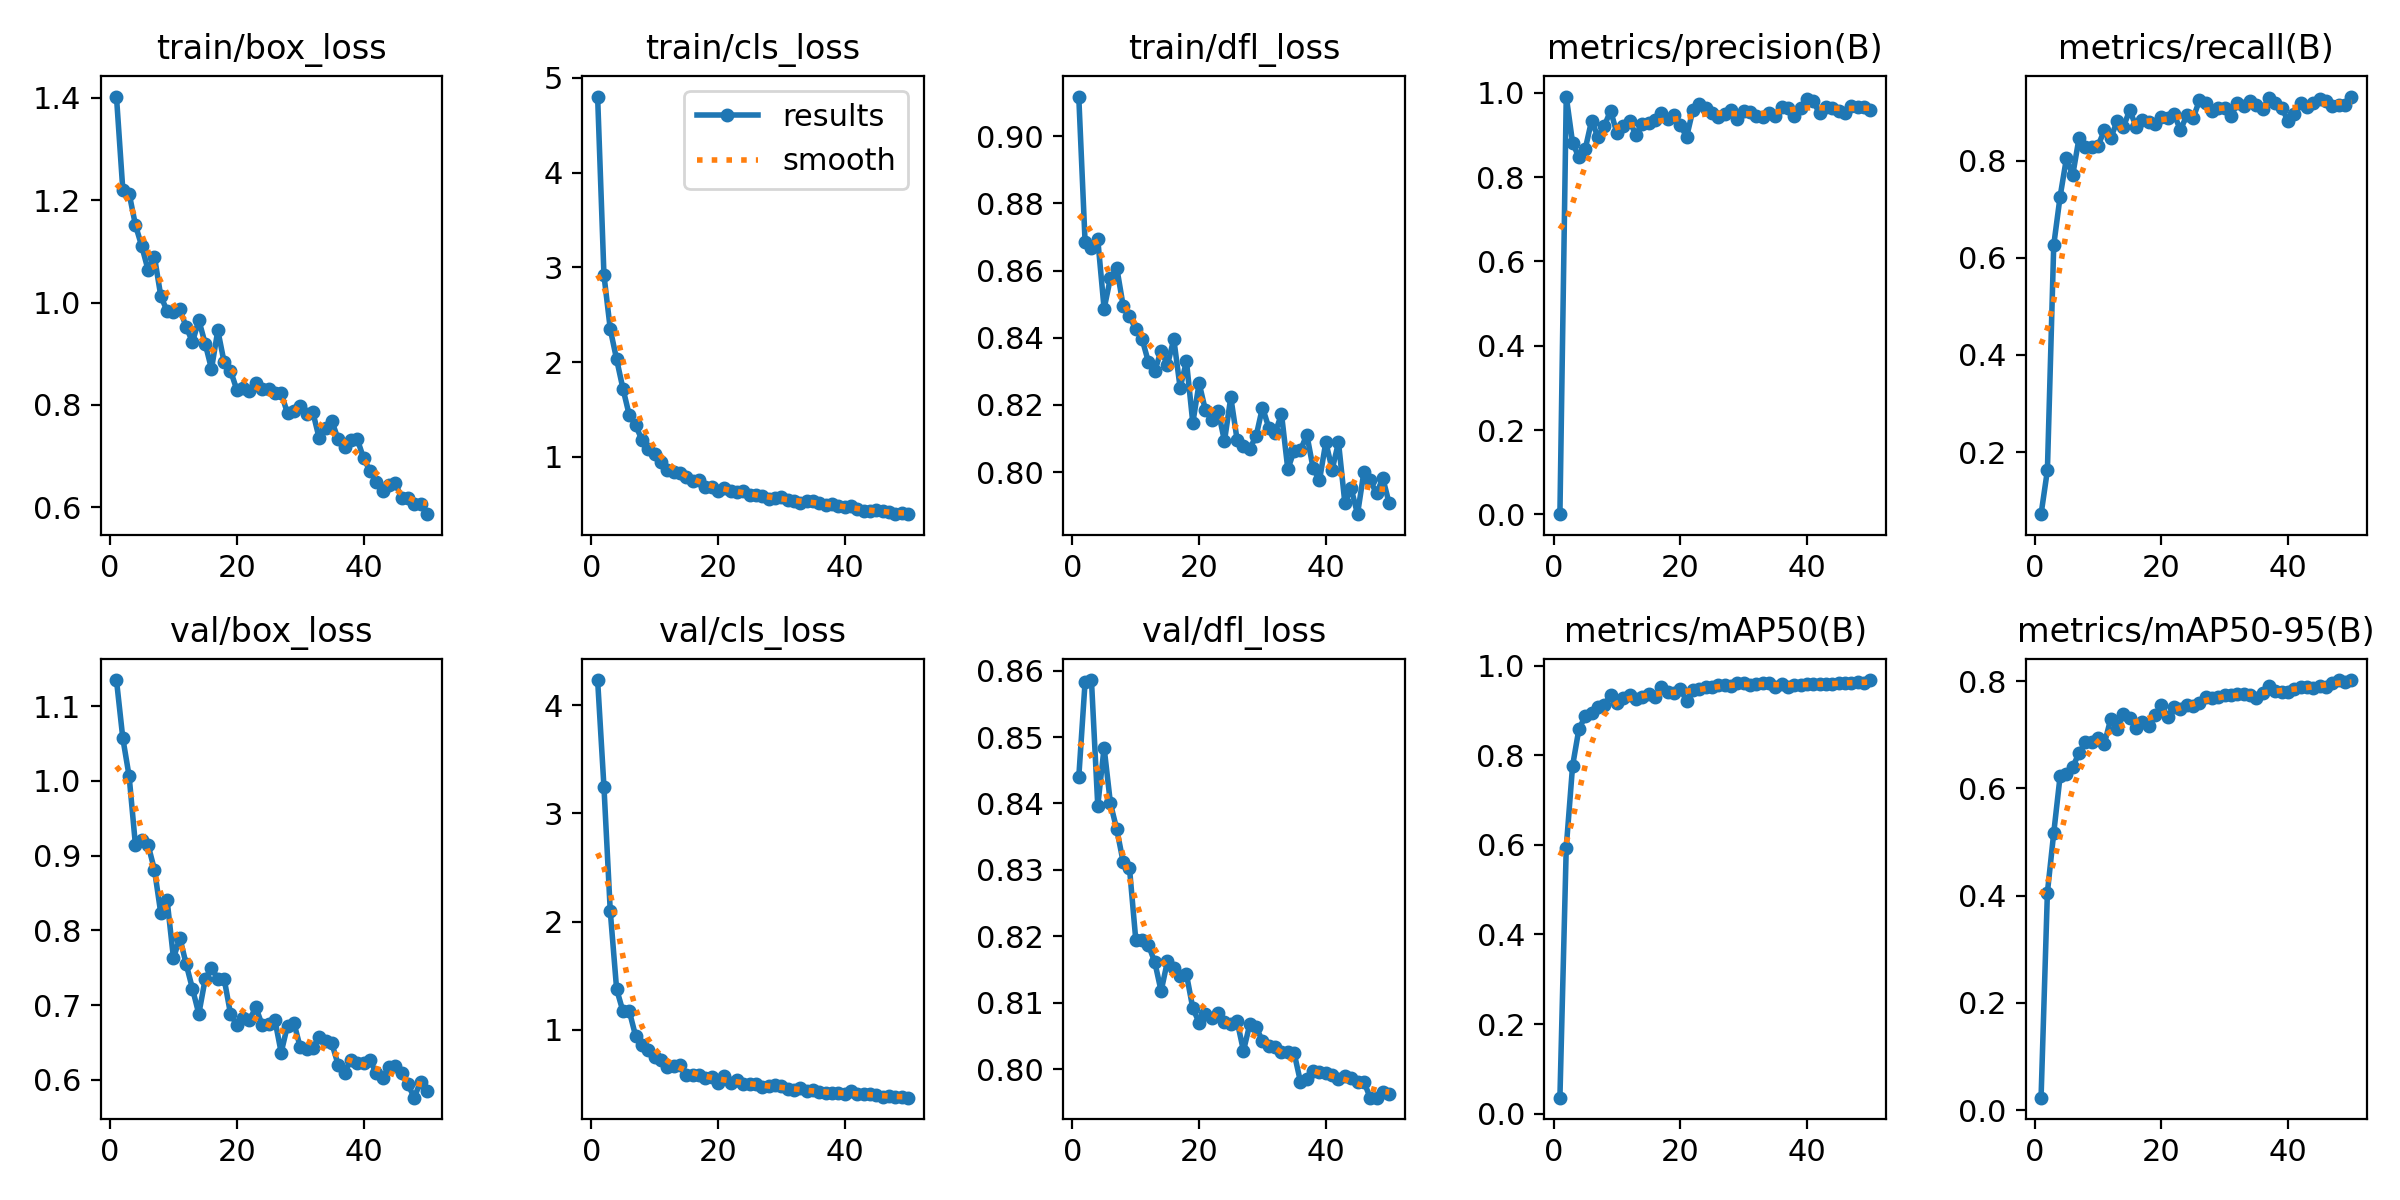

The file beside this chart, header and first rows:
epoch, time, train/box_loss, train/cls_loss, train/dfl_loss, metrics/precision(B), metrics/recall(B), metrics/mAP50(B), metrics/mAP50-95(B), val/box_loss, val/cls_loss, val/dfl_loss, lr/pg0, lr/pg1, lr/pg2
1, 92.42, 1.403, 4.802, 0.9118, 0.00067, 0.0722, 0.0356, 0.02334, 1.135, 4.232, 0.8439, 0.000407, 0.000407, 0.000407
2, 185.2, 1.221, 2.919, 0.8684, 0.9912, 0.1625, 0.5938, 0.4058, 1.057, 3.245, 0.8583, 0.0008073, 0.0008073, 0.0008073
3, 274.1, 1.213, 2.347, 0.8667, 0.8816, 0.6261, 0.7761, 0.5169, 1.006, 2.094, 0.8586, 0.001191, 0.001191, 0.001191
4, 362.1, 1.151, 2.029, 0.8693, 0.8468, 0.7255, 0.8585, 0.6223, 0.9136, 1.376, 0.8397, 0.001176, 0.001176, 0.001176
5, 449.2, 1.11, 1.72, 0.8486, 0.867, 0.8045, 0.8865, 0.6268, 0.9203, 1.171, 0.8484, 0.001151, 0.001151, 0.001151
6, 539.4, 1.063, 1.439, 0.8578, 0.9342, 0.7706, 0.8951, 0.6399, 0.9141, 1.173, 0.84, 0.001126, 0.001126, 0.001126
7, 626.3, 1.089, 1.334, 0.8608, 0.8951, 0.8471, 0.9083, 0.6661, 0.881, 0.9433, 0.8361, 0.001102, 0.001102, 0.001102
8, 715, 1.012, 1.178, 0.8496, 0.9213, 0.8274, 0.9127, 0.6857, 0.8227, 0.8581, 0.8312, 0.001077, 0.001077, 0.001077
9, 803.5, 0.9832, 1.08, 0.8464, 0.9577, 0.8289, 0.9334, 0.6865, 0.84, 0.8119, 0.8303, 0.001052, 0.001052, 0.001052
10, 894, 0.9815, 1.027, 0.8427, 0.9042, 0.831, 0.9159, 0.6936, 0.7625, 0.7455, 0.8195, 0.001027, 0.001027, 0.001027
11, 982.8, 0.9869, 0.9478, 0.8396, 0.922, 0.8628, 0.9282, 0.6834, 0.7901, 0.7189, 0.8195, 0.001002, 0.001002, 0.001002
12, 1074, 0.9523, 0.8626, 0.8327, 0.9322, 0.8467, 0.9347, 0.7298, 0.7549, 0.6604, 0.8187, 0.0009778, 0.0009778, 0.0009778
13, 1159, 0.9228, 0.8356, 0.83, 0.9004, 0.881, 0.9253, 0.7104, 0.7218, 0.6683, 0.8161, 0.000953, 0.000953, 0.000953
14, 1246, 0.9655, 0.8352, 0.8362, 0.9271, 0.8696, 0.9301, 0.7388, 0.6882, 0.6731, 0.8117, 0.0009283, 0.0009283, 0.0009283
15, 1336, 0.9198, 0.7886, 0.8319, 0.9283, 0.904, 0.9354, 0.7307, 0.7345, 0.5785, 0.8163, 0.0009035, 0.0009035, 0.0009035
16, 1429, 0.8702, 0.7424, 0.8396, 0.9345, 0.87, 0.9291, 0.7123, 0.7501, 0.5855, 0.8152, 0.0008787, 0.0008787, 0.0008787
17, 1520, 0.9455, 0.7512, 0.8252, 0.9525, 0.8845, 0.9521, 0.7236, 0.7349, 0.5837, 0.814, 0.000854, 0.000854, 0.000854
18, 1613, 0.8828, 0.684, 0.833, 0.9377, 0.8796, 0.9403, 0.7164, 0.735, 0.5562, 0.8143, 0.0008293, 0.0008293, 0.0008293
19, 1714, 0.8669, 0.6788, 0.8147, 0.948, 0.8756, 0.9394, 0.7359, 0.6884, 0.5609, 0.8092, 0.0008045, 0.0008045, 0.0008045
20, 1807, 0.8291, 0.6447, 0.8265, 0.9244, 0.8899, 0.9478, 0.7548, 0.6732, 0.5136, 0.807, 0.0007797, 0.0007797, 0.0007797
21, 1898, 0.8318, 0.6682, 0.8184, 0.8953, 0.8876, 0.9214, 0.7326, 0.6824, 0.5729, 0.8083, 0.000755, 0.000755, 0.000755
22, 1988, 0.8276, 0.6409, 0.8155, 0.9598, 0.8952, 0.9457, 0.7522, 0.6801, 0.5093, 0.8077, 0.0007302, 0.0007302, 0.0007302
23, 2083, 0.8424, 0.6337, 0.8183, 0.9731, 0.8633, 0.9473, 0.7488, 0.6969, 0.5327, 0.8084, 0.0007055, 0.0007055, 0.0007055
24, 2175, 0.83, 0.637, 0.8093, 0.9644, 0.8932, 0.9523, 0.7564, 0.6733, 0.5036, 0.807, 0.0006808, 0.0006808, 0.0006808
25, 2264, 0.83, 0.602, 0.8223, 0.9533, 0.8875, 0.9522, 0.753, 0.6745, 0.5, 0.8069, 0.000656, 0.000656, 0.000656
26, 2354, 0.8231, 0.601, 0.8096, 0.9421, 0.9242, 0.9555, 0.7594, 0.6805, 0.4959, 0.8072, 0.0006312, 0.0006312, 0.0006312
27, 2443, 0.823, 0.5844, 0.8079, 0.9509, 0.9192, 0.9559, 0.7707, 0.6364, 0.4688, 0.8027, 0.0006065, 0.0006065, 0.0006065
28, 2538, 0.783, 0.5532, 0.807, 0.9605, 0.903, 0.9537, 0.7688, 0.6726, 0.4768, 0.8068, 0.0005818, 0.0005818, 0.0005818
29, 2637, 0.7885, 0.5645, 0.8108, 0.9369, 0.9086, 0.9609, 0.7708, 0.6765, 0.4908, 0.8063, 0.000557, 0.000557, 0.000557
30, 2725, 0.7977, 0.572, 0.8192, 0.9561, 0.9076, 0.9606, 0.7741, 0.6435, 0.482, 0.8042, 0.0005322, 0.0005322, 0.0005322
31, 2814, 0.7817, 0.5486, 0.8132, 0.9548, 0.8919, 0.957, 0.7734, 0.6415, 0.4496, 0.8035, 0.0005075, 0.0005075, 0.0005075
32, 2901, 0.7854, 0.5356, 0.8117, 0.9453, 0.9186, 0.9583, 0.7767, 0.6425, 0.4445, 0.8033, 0.0004827, 0.0004827, 0.0004827
33, 2999, 0.7345, 0.5163, 0.8173, 0.9416, 0.9134, 0.9603, 0.7753, 0.6574, 0.4586, 0.8026, 0.000458, 0.000458, 0.000458
34, 3094, 0.7538, 0.531, 0.8009, 0.9522, 0.9234, 0.9609, 0.7734, 0.6522, 0.4363, 0.8026, 0.0004332, 0.0004332, 0.0004332
35, 3185, 0.7678, 0.5326, 0.8064, 0.9458, 0.9156, 0.9515, 0.769, 0.6485, 0.4405, 0.8024, 0.0004085, 0.0004085, 0.0004085
36, 3278, 0.7324, 0.5104, 0.8065, 0.9658, 0.9056, 0.9594, 0.7771, 0.6199, 0.4294, 0.7981, 0.0003837, 0.0003837, 0.0003837
37, 3365, 0.7179, 0.492, 0.8112, 0.9634, 0.9299, 0.9527, 0.79, 0.6096, 0.4123, 0.7985, 0.000359, 0.000359, 0.000359
38, 3455, 0.731, 0.5041, 0.8011, 0.9455, 0.9189, 0.9558, 0.7823, 0.627, 0.4124, 0.7996, 0.0003343, 0.0003343, 0.0003343
39, 3543, 0.7331, 0.485, 0.7976, 0.9648, 0.9082, 0.9567, 0.7797, 0.6227, 0.4159, 0.7996, 0.0003095, 0.0003095, 0.0003095
40, 3631, 0.6958, 0.4684, 0.8089, 0.9844, 0.882, 0.9597, 0.7804, 0.6225, 0.4082, 0.7994, 0.0002848, 0.0002848, 0.0002848
41, 3718, 0.6708, 0.477, 0.8007, 0.9796, 0.8956, 0.9585, 0.7852, 0.6268, 0.431, 0.7991, 0.00026, 0.00026, 0.00026
42, 3806, 0.6495, 0.4525, 0.8089, 0.9511, 0.9179, 0.9586, 0.7885, 0.6089, 0.4098, 0.7984, 0.0002352, 0.0002352, 0.0002352
43, 3891, 0.6319, 0.4247, 0.7909, 0.9673, 0.9112, 0.9577, 0.7886, 0.6024, 0.4042, 0.7989, 0.0002105, 0.0002105, 0.0002105
44, 3980, 0.6431, 0.4324, 0.7952, 0.9631, 0.918, 0.958, 0.7877, 0.6175, 0.4078, 0.7986, 0.0001857, 0.0001857, 0.0001857
45, 4072, 0.6478, 0.4347, 0.7875, 0.9577, 0.9271, 0.9605, 0.7905, 0.6187, 0.3963, 0.7981, 0.000161, 0.000161, 0.000161
46, 4159, 0.6182, 0.4264, 0.8, 0.9528, 0.9238, 0.9611, 0.7882, 0.6093, 0.3816, 0.7981, 0.0001363, 0.0001363, 0.0001363
47, 4245, 0.6168, 0.4146, 0.7976, 0.9692, 0.9119, 0.9612, 0.7968, 0.5942, 0.3855, 0.7957, 0.0001115, 0.0001115, 0.0001115
48, 4331, 0.6051, 0.3979, 0.7937, 0.9671, 0.9152, 0.9623, 0.8018, 0.576, 0.377, 0.7957, 8.675e-05, 8.675e-05, 8.675e-05
49, 4415, 0.6059, 0.4038, 0.7982, 0.9673, 0.9138, 0.9614, 0.7991, 0.5976, 0.3813, 0.7966, 6.2e-05, 6.2e-05, 6.2e-05
50, 4503, 0.586, 0.3955, 0.7907, 0.9599, 0.932, 0.9676, 0.802, 0.5848, 0.3734, 0.7963, 3.725e-05, 3.725e-05, 3.725e-05
